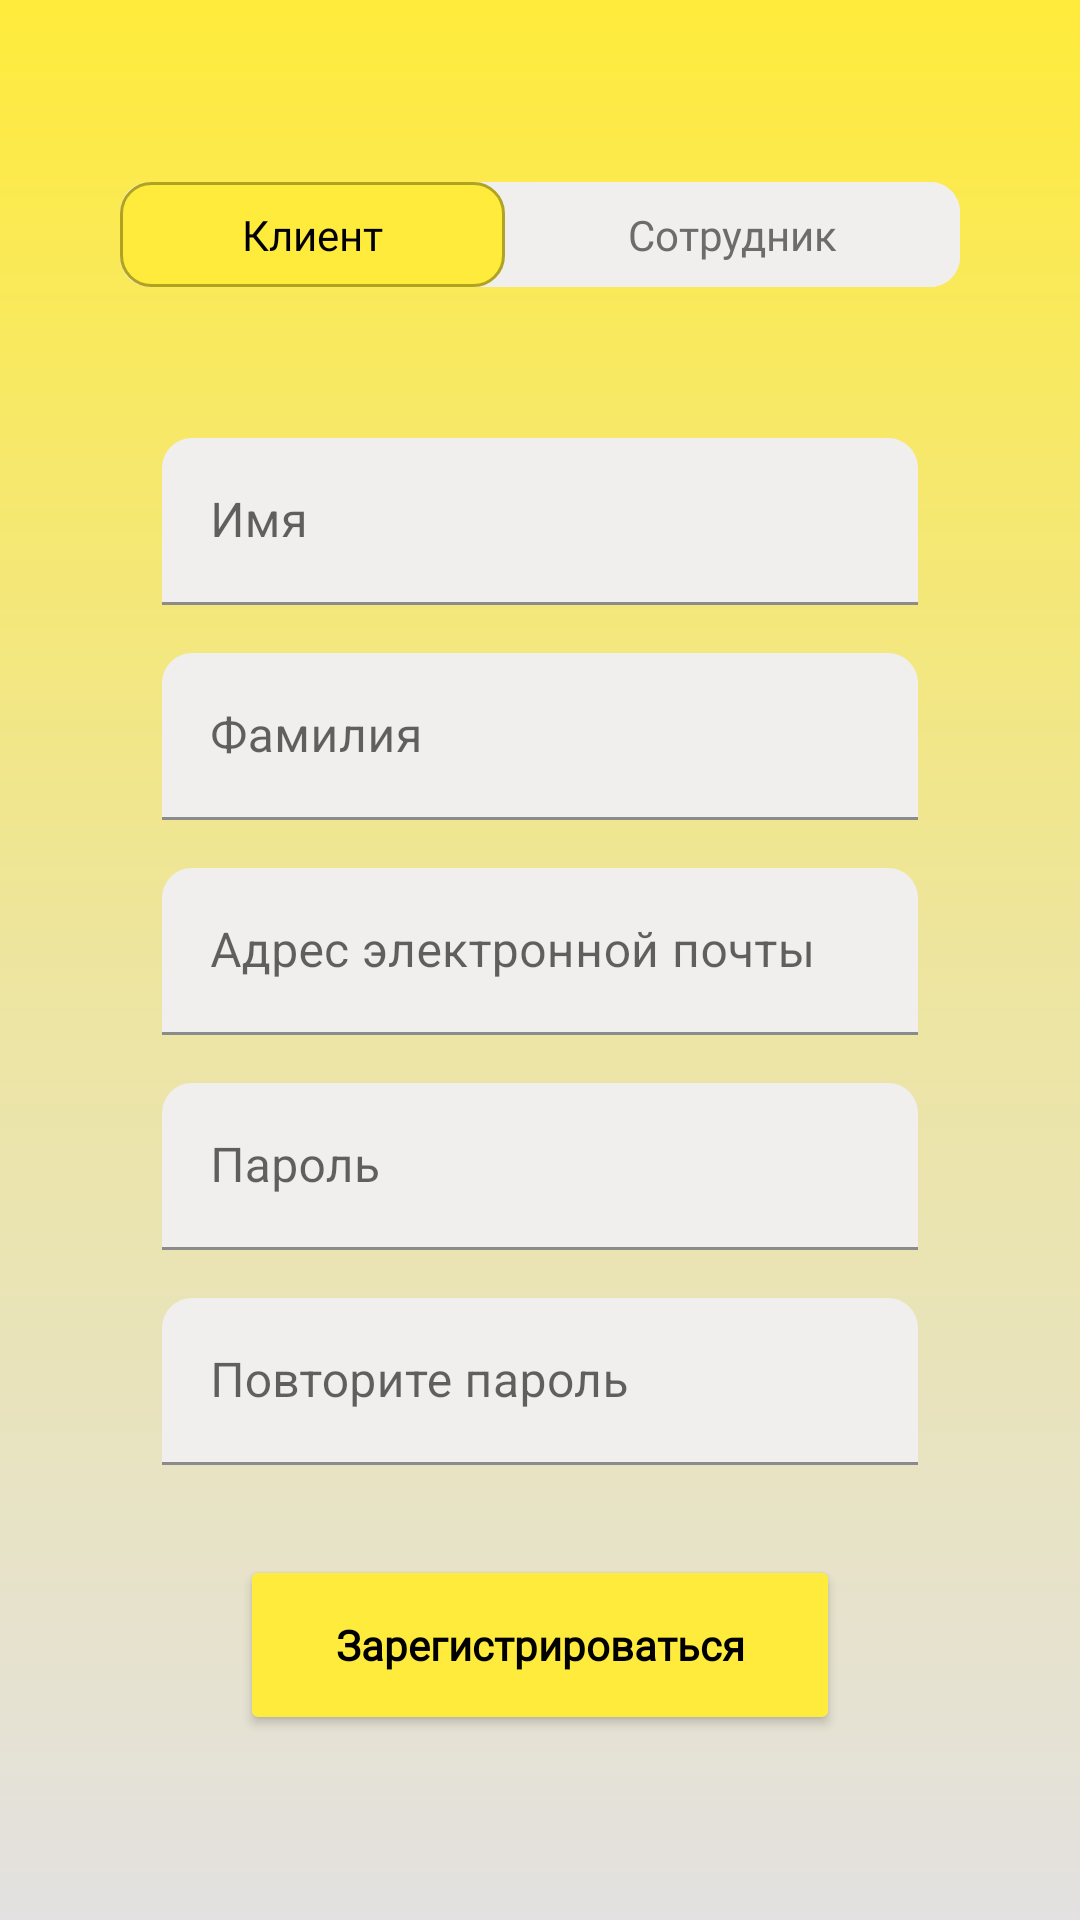

Reconstruct the res/layout file that produces this screen, plus the resources it refers to.
<!-- AndroidManifest.xml: application theme Theme.ForwardPaint -->
<!-- res/layout/fragment_registration.xml -->
<?xml version="1.0" encoding="utf-8"?>
<androidx.constraintlayout.widget.ConstraintLayout xmlns:android="http://schemas.android.com/apk/res/android"
    android:layout_width="match_parent"
    android:layout_height="match_parent"
    android:background="@drawable/back_fragment_main"
    xmlns:app="http://schemas.android.com/apk/res-auto">

   <LinearLayout
       android:layout_width="match_parent"
       android:layout_height="wrap_content"
       android:orientation="horizontal"
       android:layout_marginHorizontal="40dp"
       android:background="@drawable/registartion_textvie_background"
       app:layout_constraintVertical_bias="0.1"
       app:layout_constraintTop_toTopOf="parent"
       app:layout_constraintStart_toStartOf="parent"
       app:layout_constraintEnd_toEndOf="parent"
       app:layout_constraintBottom_toBottomOf="parent">

       <TextView
           android:id="@+id/client"
           android:layout_width="wrap_content"
           android:layout_height="wrap_content"
           android:paddingVertical="8dp"
           android:fontFamily="@font/comic_cat"
           android:gravity="center"
           android:layout_weight="1"
           android:textColor="@color/black"
           android:background="@drawable/registration_background_secondary"
           android:text="Клиент"/>
       <TextView
           android:id="@+id/employee"
           android:layout_weight="1"
           android:layout_width="wrap_content"
           android:layout_height="wrap_content"
           android:fontFamily="@font/comic_cat"
           android:paddingVertical="8dp"
           android:textColor="@color/defColorTextView"
           android:gravity="center"
           android:background="@drawable/registartion_textvie_background"
           android:text="Сотрудник"/>

   </LinearLayout>

    <com.google.android.material.textfield.TextInputLayout
        android:id="@+id/firstName"
        android:layout_width="0dp"
        android:layout_height="wrap_content"
        app:layout_constraintTop_toTopOf="parent"
        app:layout_constraintEnd_toEndOf="parent"
        app:layout_constraintStart_toStartOf="parent"
        app:layout_constraintBottom_toBottomOf="parent"
        app:layout_constraintVertical_bias="0.25"
        app:layout_constraintWidth_percent="0.7">

        <com.google.android.material.textfield.TextInputEditText
            android:id="@+id/firstNameText"
            android:layout_width="match_parent"
            android:layout_height="wrap_content"
            android:background="@drawable/edittext_background"
            android:hint="@string/name"
            android:textColorHint="@color/defColorTextView"
            android:inputType="textEmailAddress"/>
    </com.google.android.material.textfield.TextInputLayout>

    <com.google.android.material.textfield.TextInputLayout
        android:id="@+id/lastName"
        android:layout_width="0dp"
        android:layout_height="wrap_content"
        android:layout_marginTop="16dp"
        app:layout_constraintTop_toBottomOf="@id/firstName"
        app:layout_constraintEnd_toEndOf="parent"
        app:layout_constraintStart_toStartOf="parent"
        app:layout_constraintWidth_percent="0.7">

        <com.google.android.material.textfield.TextInputEditText
            android:id="@+id/lastNameText"
            android:layout_width="match_parent"
            android:layout_height="wrap_content"
            android:background="@drawable/edittext_background"
            android:hint="@string/lastname"
            android:textColorHint="@color/defColorTextView"
            android:inputType="textPersonName"/>
    </com.google.android.material.textfield.TextInputLayout>

    <com.google.android.material.textfield.TextInputLayout
        android:id="@+id/email"
        android:layout_width="0dp"
        android:layout_height="wrap_content"
        android:layout_marginTop="16dp"
        app:layout_constraintTop_toBottomOf="@id/lastName"
        app:layout_constraintEnd_toEndOf="parent"
        app:layout_constraintStart_toStartOf="parent"
        app:layout_constraintWidth_percent="0.7">

        <com.google.android.material.textfield.TextInputEditText
            android:id="@+id/emailText"
            android:layout_width="match_parent"
            android:layout_height="wrap_content"
            android:background="@drawable/edittext_background"
            android:hint="@string/email"
            android:textColorHint="@color/defColorTextView"
            android:inputType="textEmailAddress"/>
    </com.google.android.material.textfield.TextInputLayout>

    <com.google.android.material.textfield.TextInputLayout
        android:id="@+id/password"
        android:layout_width="0dp"
        android:layout_height="wrap_content"
        android:layout_marginTop="16dp"
        app:layout_constraintTop_toBottomOf="@id/email"
        app:layout_constraintEnd_toEndOf="parent"
        app:layout_constraintStart_toStartOf="parent"
        app:layout_constraintWidth_percent="0.7">

        <com.google.android.material.textfield.TextInputEditText
            android:id="@+id/passwordText"
            android:layout_width="match_parent"
            android:layout_height="wrap_content"
            android:background="@drawable/edittext_background"
            android:hint="@string/password"
            android:textColorHint="@color/defColorTextView"
            android:inputType="textPassword"/>
    </com.google.android.material.textfield.TextInputLayout>
    <com.google.android.material.textfield.TextInputLayout
        android:id="@+id/repPassword"
        android:layout_width="0dp"
        android:layout_height="wrap_content"
        android:layout_marginTop="16dp"
        app:layout_constraintTop_toBottomOf="@id/password"
        app:layout_constraintEnd_toEndOf="parent"
        app:layout_constraintStart_toStartOf="parent"
        app:layout_constraintWidth_percent="0.7">

        <com.google.android.material.textfield.TextInputEditText
            android:id="@+id/repPasswordText"
            android:layout_width="match_parent"
            android:layout_height="wrap_content"
            android:background="@drawable/edittext_background"
            android:hint="@string/rep_password"
            android:textColorHint="@color/defColorTextView"
            android:inputType="textPassword"/>
    </com.google.android.material.textfield.TextInputLayout>

    <com.google.android.material.textfield.TextInputLayout
        android:id="@+id/employeeCode"
        android:layout_width="0dp"
        android:layout_height="wrap_content"
        android:layout_marginTop="16dp"
        android:visibility="gone"
        app:layout_constraintTop_toBottomOf="@id/repPassword"
        app:layout_constraintEnd_toEndOf="parent"
        app:layout_constraintStart_toStartOf="parent"
        app:layout_constraintBottom_toTopOf="@id/btnRegistr"
        app:layout_constraintWidth_percent="0.7">

        <com.google.android.material.textfield.TextInputEditText
            android:id="@+id/employeeCodeText"
            android:layout_width="match_parent"
            android:layout_height="wrap_content"
            android:background="@drawable/edittext_background"
            android:hint="@string/employeeCode"
            android:textColorHint="@color/defColorTextView"
            android:inputType="textPassword"/>
    </com.google.android.material.textfield.TextInputLayout>
    <Button
        android:id="@+id/btnRegistr"
        android:layout_width="200dp"
        android:layout_height="60dp"
        android:fontFamily="@font/comic_cat"
        android:text="@string/registration"
        android:textColor="@color/black"
        android:textStyle="bold"
        android:textAllCaps="false"
        android:backgroundTint="@color/backYellow"
        android:shadowColor="@color/black"
        android:layout_marginTop="30dp"
        app:layout_constraintTop_toBottomOf="@id/employeeCode"
        app:layout_constraintStart_toStartOf="@id/password"
        app:layout_constraintEnd_toEndOf="@id/password"/>

</androidx.constraintlayout.widget.ConstraintLayout>
<!-- resources referenced by this layout -->
<resources>
  <color name="backYellow">#FFEB3B</color>
  <color name="black">#FF000000</color>
  <color name="defColorTextView">#6E6B6B</color>
  <!-- drawable back_fragment_main (drawable) -->
  <?xml version="1.0" encoding="utf-8"?>
  <shape xmlns:android="http://schemas.android.com/apk/res/android"
      android:shape="rectangle">
  
      <gradient android:angle="270"
          android:startColor="@color/backYellow"
          android:centerColor="#EDE59F"
          android:endColor="#E3E1E1"/>
  
  </shape>
  <!-- drawable edittext_background (drawable) -->
  <?xml version="1.0" encoding="utf-8"?>
  <shape xmlns:android="http://schemas.android.com/apk/res/android"
      android:shape="rectangle">
  
      <corners
          android:topLeftRadius="10dp"
          android:topRightRadius="10dp" />
      <solid android:color="#F1EEEE" />
  
  </shape>
  <!-- drawable registartion_textvie_background (drawable) -->
  <?xml version="1.0" encoding="utf-8"?>
  <shape xmlns:android="http://schemas.android.com/apk/res/android"
  
      android:shape="rectangle">
  
      <corners android:radius="10dp" />
      <solid android:color="#F1EEEE" />
  
  
  </shape>
  <!-- drawable registration_background_secondary (drawable) -->
  <?xml version="1.0" encoding="utf-8"?>
  <shape xmlns:android="http://schemas.android.com/apk/res/android"
      android:shape="rectangle"
      >
  
      <corners android:radius="10dp"/>
      <solid android:color="@color/backYellow"/>
      <stroke android:width="1dp"
          android:color="#B1A322"
          />
  
  
  
  </shape>
  <string name="email">Адрес электронной почты</string>
  <string name="employeeCode">Код сотрудника</string>
  <string name="lastname">Фамилия</string>
  <string name="name">Имя</string>
  <string name="password">Пароль</string>
  <string name="registration">Зарегистрироваться</string>
  <string name="rep_password">Повторите пароль</string>
  <style name="Theme.ForwardPaint" parent="Theme.MaterialComponents.DayNight.DarkActionBar">
          
          <item name="colorPrimary">@color/purple_200</item>
          <item name="colorPrimaryVariant">@color/purple_700</item>
          <item name="colorOnPrimary">@color/black</item>
          
          <item name="colorSecondary">@color/teal_200</item>
          <item name="colorSecondaryVariant">@color/teal_700</item>
          <item name="colorOnSecondary">@color/black</item>
          <item name="android:windowFullscreen">true</item>
          <item name="windowNoTitle">true</item>
          <item name="windowActionBar">false</item>
          
          <item name="android:statusBarColor" tools:targetApi="l">?attr/colorPrimaryVariant</item>
          
      </style>
  <color name="purple_200">#FFBB86FC</color>
  <color name="purple_700">#FF3700B3</color>
  <color name="teal_200">#FF03DAC5</color>
  <color name="teal_700">#FF018786</color>
</resources>
